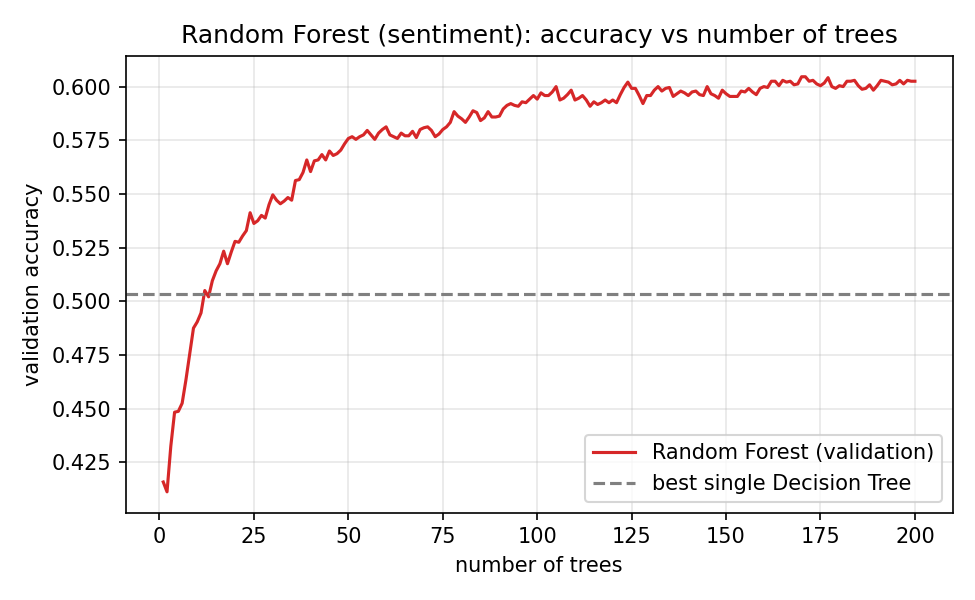

The data file committed next to this chart (first rows):
n_trees, val_acc
1, 0.4158
2, 0.4113
3, 0.4325
4, 0.4483
5, 0.4487
6, 0.4525
7, 0.4633
8, 0.4754
9, 0.4875
10, 0.4904
11, 0.4946
12, 0.505
13, 0.5021
14, 0.5096
15, 0.5142
16, 0.5175
17, 0.5233
18, 0.5175
19, 0.5229
20, 0.5279
21, 0.5275
22, 0.5304
23, 0.5329
24, 0.5413
25, 0.5363
26, 0.5375
27, 0.54
28, 0.5387
29, 0.545
30, 0.5496
31, 0.5471
32, 0.5454
33, 0.5467
34, 0.5483
35, 0.5471
36, 0.5563
37, 0.5567
38, 0.56
39, 0.5658
40, 0.5604
41, 0.5654
42, 0.5658
43, 0.5683
44, 0.5658
45, 0.57
46, 0.5679
47, 0.5687
48, 0.5704
49, 0.5733
50, 0.5758
51, 0.5767
52, 0.5754
53, 0.5767
54, 0.5775
55, 0.5796
56, 0.5775
57, 0.5754
58, 0.5783
59, 0.58
60, 0.5813
... 140 more rows
